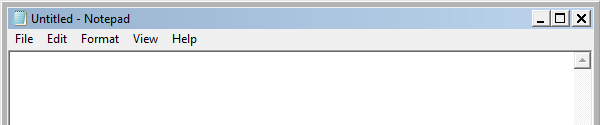
Workflow: Trial

Step 1: Attach to a notepad Window on the element in window 'Untitled - Notepad' (notepad.exe)

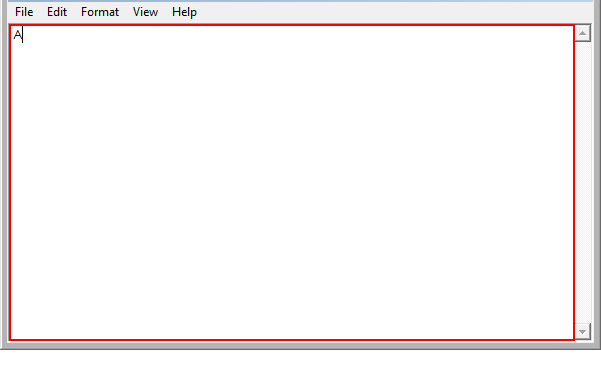
Step 2: type "Attachment successfull!" into the editable text
